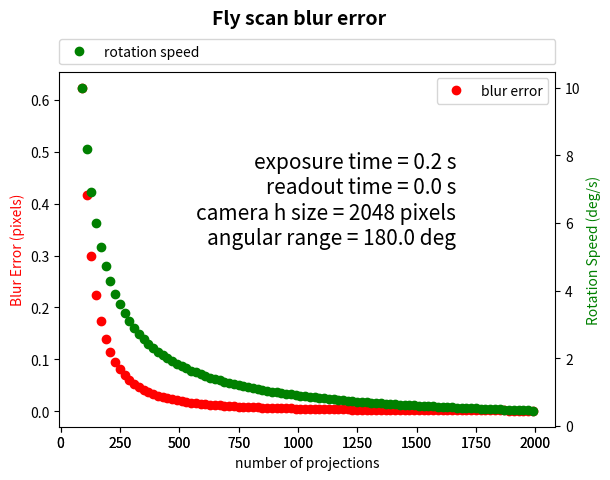

Here is the Python script that generated this plot:
#!/usr/bin/env python
# -*- coding: utf-8 -*-

"""
Functions useful for fly1-scan
"""

from __future__ import print_function

import os
import numpy as np
import matplotlib.pyplot as plt

def calc_blur_error(exposure_time, readout_time, camera_size_x, angular_range, number_of_proj):
    """
    Calculate the blur error due to a rotary stage fly scan motion durng the exposure.

    Parameters
    ----------
    exposure_time: float
        Detector exposure time
    readout_time : float
        Detector read out time
    camera_size_x : int
        Detector X size
    angular_range : float
        Tomographic scan angular range
    number_of_proj : int
        Numember of projections

    Returns
    -------
    float
        Blur error in pixel. For good quality reconstruction this should be < 0.2 pixel.
    """

    angular_step = angular_range/number_of_proj
    scan_time = number_of_proj * (exposure_time + readout_time)
    rot_speed = angular_range / scan_time
    frame_rate = number_of_proj / scan_time
    blur_delta = exposure_time * rot_speed
    blur_pixel = (camera_size_x / 2.0) - ((camera_size_x / 2.0) * np.cos(blur_delta * np.pi /180.))

    #print("*************************************")
    #print("Total # of proj: ", number_of_proj)
    #print("Exposure Time: ", exposure_time, "s")
    #print("Readout Time: ", readout_time, "s")
    #print("Angular Range: ", angular_range, "degrees")
    #print("Camera X size: ", camera_size_x)
    #print("*************************************")
    #print("Angular Step: ", angular_step, "degrees")   
    #print("Scan Time: ", scan_time ,"s") 
    #print("Rot Speed: ", rot_speed, "degrees/s")
    #print("Frame Rate: ", frame_rate, "fps")
    #print("Blur: ", blur_pixel, "pixels")
    #print("*************************************")
    
    return blur_pixel, rot_speed, scan_time

def set_acquisition(blur_pixel, exposure_time, readout_time, camera_size_x, angular_range, number_of_proj):

    """
    Calculate frame rate and rotation speed for a desired blur error t

    Parameters
    ----------
    blur_pixel : float
        Desired blur error. For good quality reconstruction this should be < 0.2 pixel.
    exposure_time: float
        Detector exposure time
    readout_time : float
        Detector read out time
    camera_size_x : int
        Detector X size
    angular_range : float
        Tomographic scan angular range
    number_of_proj : int
        Numember of projections

    Returns
    -------
    float
        frame_rate, rot_speed
    """

    delta_blur  = np.arccos(((camera_size_x / 2.0) - blur_pixel) / (camera_size_x / 2.0)) * 180.0 / np.pi
    rot_speed = delta_blur  / exposure_time

    scan_time = angular_range / rot_speed
    frame_rate = number_of_proj / scan_time
    print("*************************************")
    print("Total # of proj: ", number_of_proj)
    print("Exposure Time: ", exposure_time, "s")
    print("Readout Time: ", readout_time, "s")
    print("Angular Range: ", angular_range, "degrees")
    print("Camera X size: ", camera_size_x)
    print("Blur Error: ", blur_pixel, "pixels")
    print("*************************************")
    print("Rot Speed: : ", rot_speed, "degrees/s")
    print("Scan Time:: ", scan_time, "s")
    print("Frame Rate: ", frame_rate, "fps")
    print("*************************************")
  
    return frame_rate, rot_speed

if __name__ == '__main__':

    exposure_time          = 0.2             # s
    readout_time           = 0.0             # s
    camera_size_x          = 2048            # pixel
    angular_range          = 180.0           # deg
    number_of_proj         = 1500

    x = []    
    y1 = []
    y2 = []  
    y3 = []  

    for number_of_proj in range(90, 2000, 20):
        b_err, rot_speed, scan_time = calc_blur_error(exposure_time, readout_time, camera_size_x, angular_range, number_of_proj)
        x.append(number_of_proj)
        y1.append(b_err)
        y2.append(rot_speed)
        y3.append(scan_time)
        print(number_of_proj, b_err)


    fig = plt.figure()
    fig.suptitle('Fly scan blur error', fontsize=14, fontweight='bold')
    fig.subplots_adjust(top=0.85)

    ax = fig.add_subplot(111)
    ax.set_xlabel('number of projections')
    ax.set_ylabel('Blur Error (pixels)', color='red')
    ax.plot(x, y1, 'o', color='red', label="blur error")
    ax.legend(bbox_to_anchor=(0., 1.02, 1., .102), loc=3, ncol=2, mode="expand", borderaxespad=0.)
    plt.legend()

    label = 'exposure time = ' + str(exposure_time) + ' s' + '\nreadout time = ' + str(readout_time) + ' s' + '\ncamera h size = ' + str(camera_size_x) + ' pixels' + '\nangular range = ' + str(angular_range) + ' deg'

    ax.text(0.8, 0.5, label,
            verticalalignment='bottom', horizontalalignment='right',
            transform=ax.transAxes,
            color='black', fontsize=15)



    ax1 = fig.add_subplot(111, sharex=ax, frameon=False)
    ax1.yaxis.tick_right()
    ax1.yaxis.set_label_position("right")
    ax1.set_ylabel('Rotation Speed (deg/s)', color='green')

    ax1.plot(x, y2, 'o', color='green', label="rotation speed")

    #plt.legend(bbox_to_anchor=(1.05, 1), loc=2, borderaxespad=0.)
    plt.legend(bbox_to_anchor=(0., 1.02, 1., .102), loc=3, ncol=2, mode="expand", borderaxespad=0.)
    plt.show()

    #blur_pixel = 0.00143736498376        # pixel
    #frame_rate, rot_speed = set_acquisition(blur_pixel, exposure_time, readout_time, camera_size_x, angular_range, number_of_proj)
    
    
    
